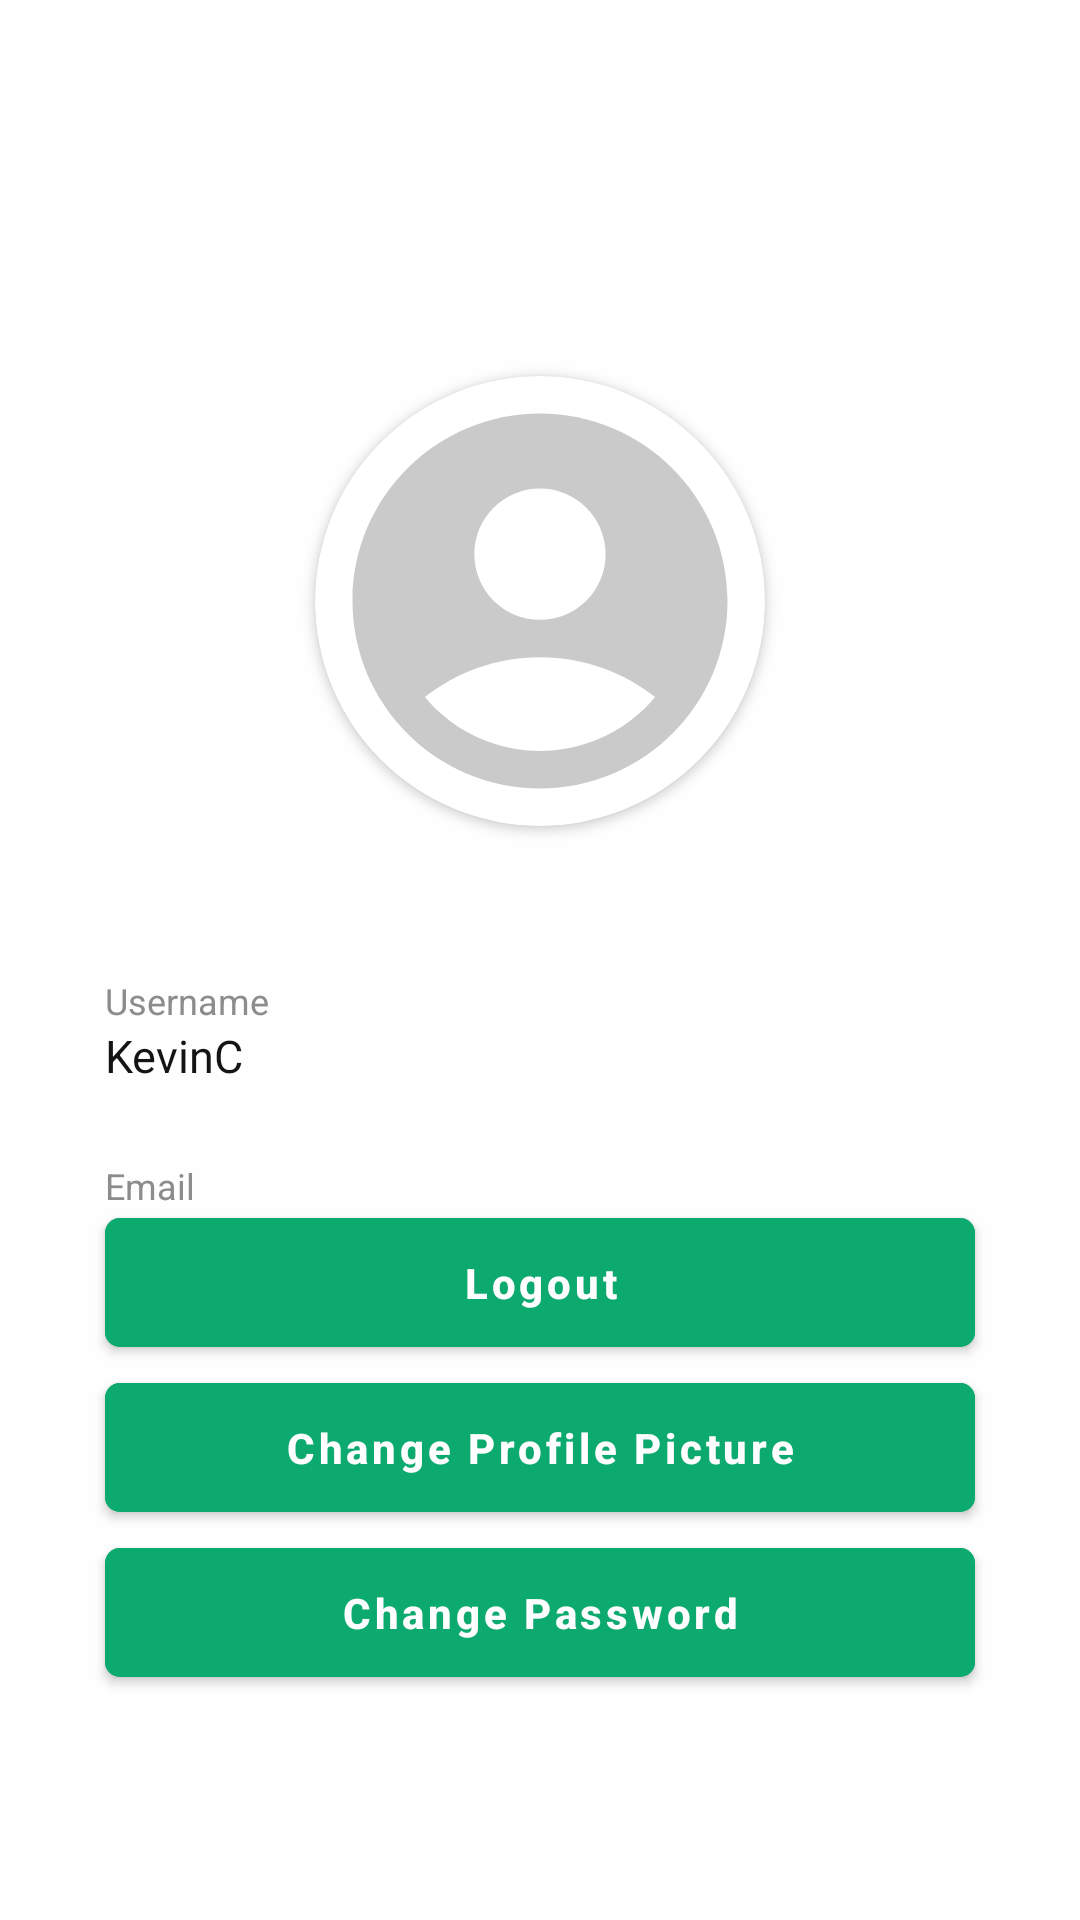

Reconstruct the res/layout file that produces this screen, plus the resources it refers to.
<!-- AndroidManifest.xml: application theme Theme.Nitip -->
<!-- res/layout/fragment_profile.xml -->
<?xml version="1.0" encoding="utf-8"?>
<androidx.constraintlayout.widget.ConstraintLayout xmlns:android="http://schemas.android.com/apk/res/android"
    xmlns:app="http://schemas.android.com/apk/res-auto"
    xmlns:tools="http://schemas.android.com/tools"
    android:layout_width="match_parent"
    android:layout_height="match_parent"
    tools:context=".Fragment.ProfileFragment"
    android:background="@color/colorOnPrimary">

    <ImageView
        android:id="@+id/ivGradient"
        android:layout_width="match_parent"
        android:layout_height="200dp"
        android:src="@drawable/gradient"
        app:layout_constraintEnd_toEndOf="parent"
        app:layout_constraintStart_toStartOf="parent"
        app:layout_constraintTop_toTopOf="parent"
        android:scaleType="centerCrop"/>

    <androidx.cardview.widget.CardView
        android:id="@+id/cvProfilePictureContainer"
        android:layout_width="150dp"
        android:layout_height="150dp"
        app:cardCornerRadius="100dp"
        app:layout_constraintEnd_toEndOf="parent"
        app:layout_constraintStart_toStartOf="parent"
        app:layout_constraintTop_toBottomOf="@+id/ivGradient"
        android:layout_marginTop="-75dp"
        >

        <ImageView
            android:id="@+id/ivProfilePicture"
            android:layout_width="150dp"
            android:layout_height="150dp"
            android:src="@drawable/baseline_account_circle_24"
            android:scaleType="centerCrop"
            />

    </androidx.cardview.widget.CardView>

    <TextView
        android:id="@+id/tvUsernameTitle"
        android:layout_height="wrap_content"
        android:layout_width="match_parent"
        app:layout_constraintStart_toStartOf="parent"
        app:layout_constraintEnd_toEndOf="parent"
        app:layout_constraintTop_toBottomOf="@id/cvProfilePictureContainer"
        android:layout_marginLeft="35dp"
        android:layout_marginRight="35dp"
        android:layout_marginTop="50dp"
        android:text="@string/username_placeholder"
        android:textSize="12sp"
        android:textColor="@color/colorSecondaryVariant"
        />

    <TextView
        android:id="@+id/tvUsername"
        android:layout_height="wrap_content"
        android:layout_width="match_parent"
        app:layout_constraintStart_toStartOf="parent"
        app:layout_constraintEnd_toEndOf="parent"
        app:layout_constraintTop_toBottomOf="@id/tvUsernameTitle"
        android:layout_marginLeft="35dp"
        android:layout_marginRight="35dp"
        android:text="KevinC"
        android:textSize="15sp"
        android:textColor="@color/colorOnSecondary"
        />

    <TextView
        android:id="@+id/tvEmailTitle"
        android:layout_height="wrap_content"
        android:layout_width="match_parent"
        app:layout_constraintStart_toStartOf="parent"
        app:layout_constraintEnd_toEndOf="parent"
        app:layout_constraintTop_toBottomOf="@id/tvUsername"
        android:layout_marginLeft="35dp"
        android:layout_marginRight="35dp"
        android:layout_marginTop="25dp"
        android:text="@string/email_placeholder"
        android:textSize="12sp"
        android:textColor="@color/colorSecondaryVariant"
        />

    <TextView
        android:id="@+id/tvEmail"
        android:layout_height="wrap_content"
        android:layout_width="match_parent"
        app:layout_constraintStart_toStartOf="parent"
        app:layout_constraintEnd_toEndOf="parent"
        app:layout_constraintTop_toBottomOf="@id/tvEmailTitle"
        android:layout_marginLeft="35dp"
        android:layout_marginRight="35dp"
        android:text="kdotchrist30@gmail.com"
        android:textSize="15sp"
        android:textColor="@color/colorOnSecondary"
        />

    <com.google.android.material.button.MaterialButton
        android:id="@+id/btnChangeProfilePicture"
        android:layout_width="match_parent"
        android:layout_height="55dp"
        app:layout_constraintStart_toStartOf="parent"
        app:layout_constraintEnd_toEndOf="parent"
        app:layout_constraintBottom_toTopOf="@id/btnChangePassword"
        android:text="@string/change_profile"
        android:backgroundTint="@color/colorPrimary"
        android:layout_marginHorizontal="35dp"
        android:layout_marginTop="100dp"
        app:cornerRadius="5dp"
        android:textAllCaps="false"
        android:textSize="14sp"
        android:textStyle="bold" />

    <com.google.android.material.button.MaterialButton
        android:id="@+id/btnChangePassword"
        android:layout_width="match_parent"
        android:layout_height="55dp"
        app:layout_constraintStart_toStartOf="parent"
        app:layout_constraintEnd_toEndOf="parent"
        app:layout_constraintBottom_toBottomOf="parent"
        android:text="@string/change_password"
        android:backgroundTint="@color/colorPrimary"
        android:layout_marginHorizontal="35dp"
        android:layout_marginBottom="75dp"
        app:cornerRadius="5dp"
        android:textAllCaps="false"
        android:textSize="14sp"
        android:textStyle="bold" />

    <com.google.android.material.button.MaterialButton
        android:id="@+id/btnLogout"
        android:layout_width="match_parent"
        android:layout_height="55dp"
        android:layout_marginHorizontal="35dp"
        android:backgroundTint="@color/colorPrimary"
        android:text="@string/logout"
        android:textAllCaps="false"
        android:textSize="14sp"
        android:textStyle="bold"
        app:cornerRadius="5dp"
        app:layout_constraintBottom_toTopOf="@+id/btnChangeProfilePicture"
        app:layout_constraintEnd_toEndOf="parent"
        app:layout_constraintStart_toStartOf="parent"
        />

</androidx.constraintlayout.widget.ConstraintLayout>
<!-- resources referenced by this layout -->
<resources>
  <color name="colorOnPrimary">#fefefe</color>
  <color name="colorOnSecondary">#141414</color>
  <color name="colorPrimary">#0daa6f</color>
  <color name="colorSecondaryVariant">#8c8c8c</color>
  <!-- drawable baseline_account_circle_24 (drawable) -->
  <vector android:height="24dp" android:tint="#CACACA"
      android:viewportHeight="24" android:viewportWidth="24"
      android:width="24dp" xmlns:android="http://schemas.android.com/apk/res/android">
      <path android:fillColor="@android:color/white" android:pathData="M12,2C6.48,2 2,6.48 2,12s4.48,10 10,10s10,-4.48 10,-10S17.52,2 12,2zM12,6c1.93,0 3.5,1.57 3.5,3.5S13.93,13 12,13s-3.5,-1.57 -3.5,-3.5S10.07,6 12,6zM12,20c-2.03,0 -4.43,-0.82 -6.14,-2.88C7.55,15.8 9.68,15 12,15s4.45,0.8 6.14,2.12C16.43,19.18 14.03,20 12,20z"/>
  </vector>
  <string name="change_password">Change Password</string>
  <string name="change_profile">Change Profile Picture</string>
  <string name="email_placeholder">Email</string>
  <string name="logout">Logout</string>
  <string name="username_placeholder">Username</string>
  <style name="Theme.Nitip" parent="Theme.MaterialComponents.DayNight.NoActionBar">
  
          <item name="colorPrimary">@color/colorPrimary</item>
          <item name="colorPrimaryVariant">@color/colorPrimaryVariant</item>
          <item name="colorOnPrimary">@color/colorOnPrimary</item>
  
          <item name="colorSecondary">@color/colorSecondary</item>
          <item name="colorSecondaryVariant">@color/colorSecondaryVariant</item>
          <item name="colorOnSecondary">@color/colorOnSecondary</item>
  
          <item name="android:statusBarColor">#fefefe</item>
          <item name="android:windowLightStatusBar">true</item>
  
      </style>
  <color name="colorPrimaryVariant">#deebe7</color>
  <color name="colorSecondary">#656967</color>
</resources>
